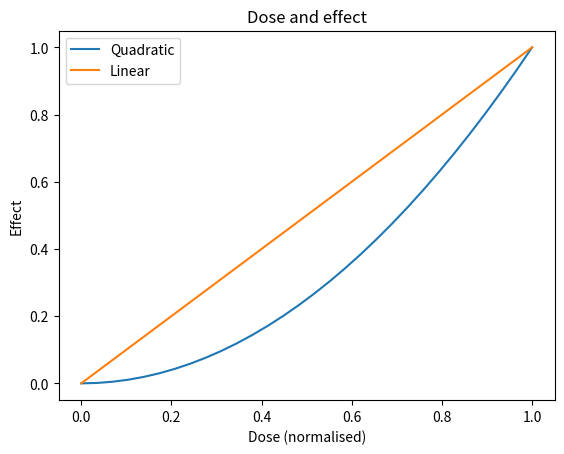

This figure's Python source:
import numpy as np
import matplotlib.pyplot as plt

x = np.linspace(0, 1, 30)
plt.figure(figsize=(6.4, 4.8))
plt.plot(x, x ** 2, label='Quadratic')
plt.plot(x, x, label='Linear')
plt.xlabel('Dose (normalised)')
plt.ylabel('Effect')
plt.title('Dose and effect')
plt.legend()
plt.savefig('saved-first.png', dpi=300)
plt.show()
